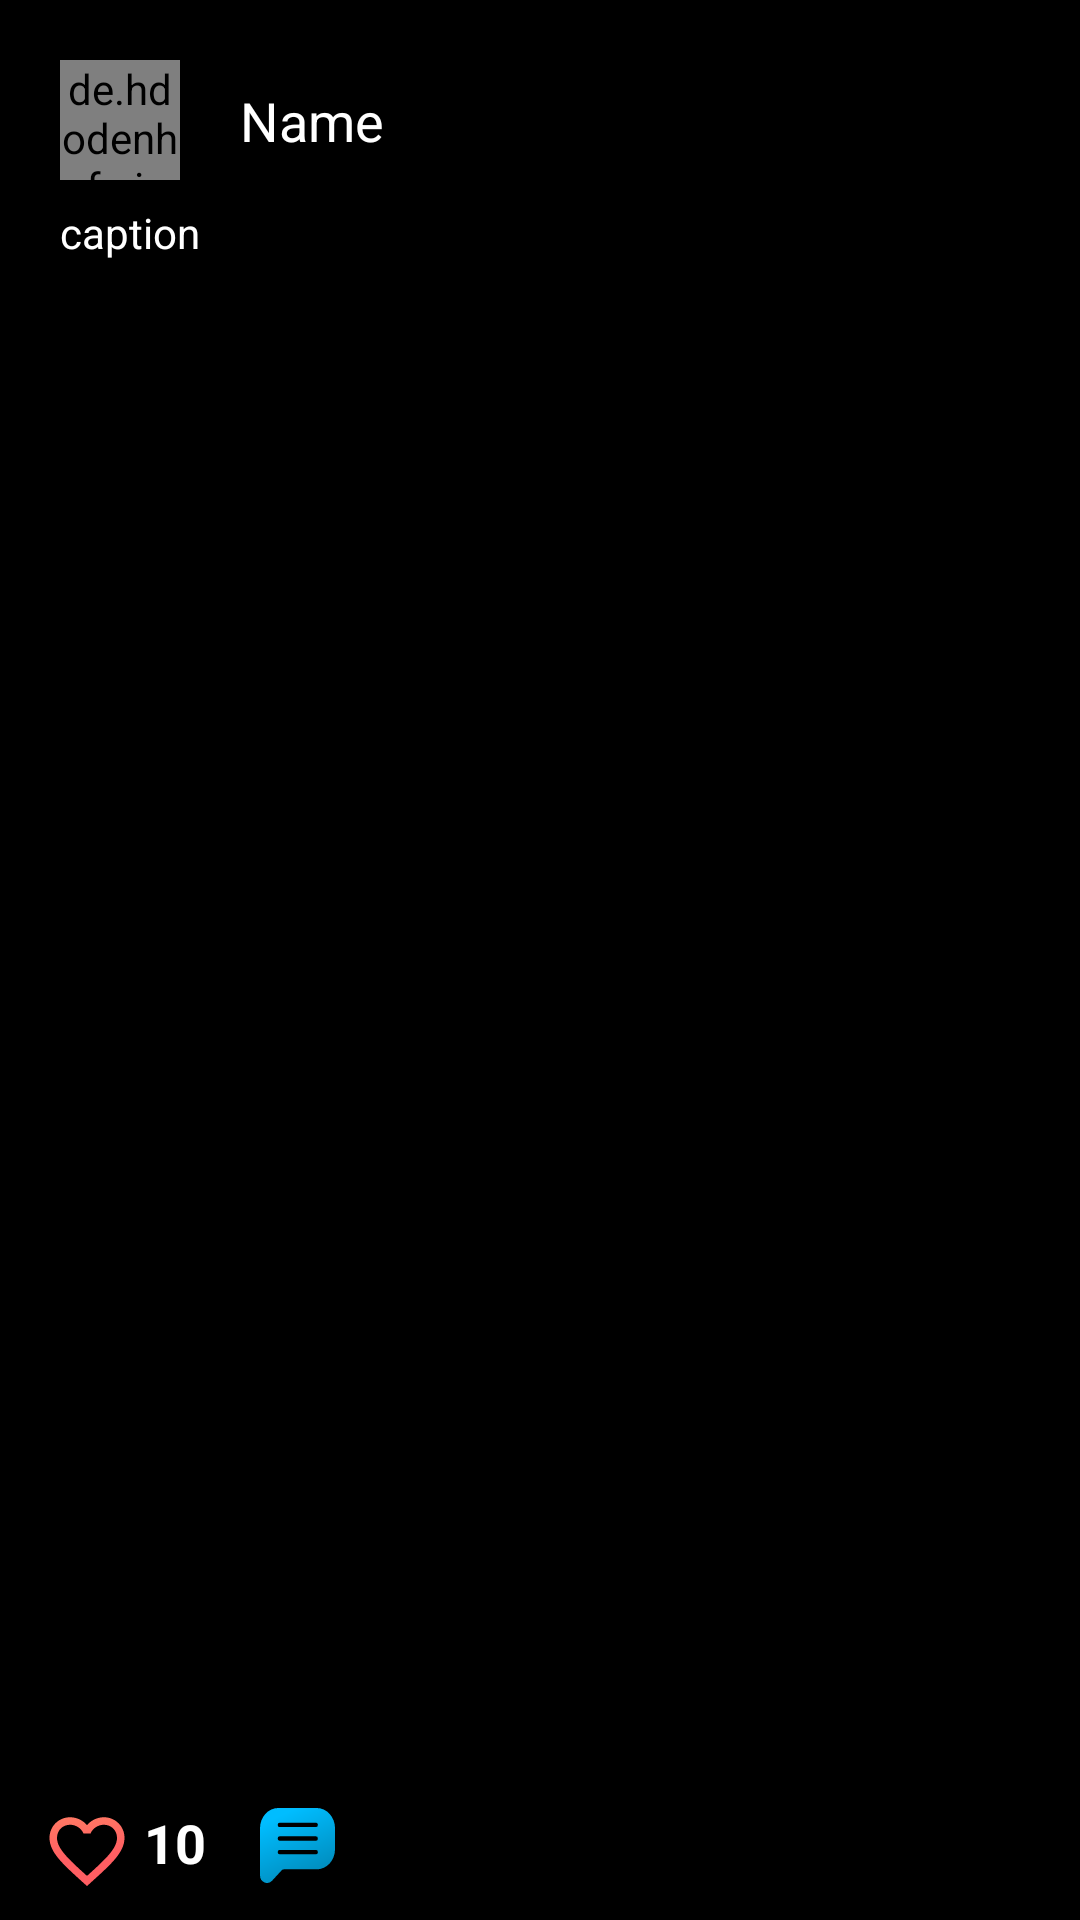

Produce the Android XML layout that renders to this screen, including the resource entries it uses.
<!-- AndroidManifest.xml: activity theme noActionBar -->
<!-- res/layout/activity_post_details.xml -->
<?xml version="1.0" encoding="utf-8"?>
<androidx.constraintlayout.widget.ConstraintLayout xmlns:android="http://schemas.android.com/apk/res/android"
    xmlns:app="http://schemas.android.com/apk/res-auto"
    xmlns:tools="http://schemas.android.com/tools"
    android:layout_width="match_parent"
    android:layout_height="match_parent"
    android:background="@android:color/black"
    tools:context=".PostDetailsActivity">
   <de.hdodenhof.circleimageview.CircleImageView
       android:layout_width="40dp"
       android:layout_height="40dp"
       app:layout_constraintLeft_toLeftOf="parent"
       app:layout_constraintTop_toTopOf="parent"
       android:layout_margin="20dp"
       android:src="@drawable/ic_person_white_24dp"
       app:civ_border_width="1dp"
       android:id="@+id/postDp"
       app:civ_border_color="@android:color/white"/>
    <TextView
        android:layout_width="wrap_content"
        android:layout_height="wrap_content"
        android:text="Name "
        android:textColor="@android:color/white"
        android:id="@+id/postName"
        android:textSize="18sp"
        app:layout_constraintStart_toEndOf="@id/postDp"
        app:layout_constraintTop_toTopOf="@id/postDp"
        app:layout_constraintBottom_toBottomOf="@id/postDp"
        android:layout_marginStart="20dp"/>
    <TextView
        android:layout_width="match_parent"
        android:layout_marginStart="20dp"
        android:layout_marginTop="8dp"
        android:maxLines="4"
        android:id="@+id/postCaption"
        android:layout_height="wrap_content"
        android:text="caption"
        android:textColor="@android:color/white"
        app:layout_constraintTop_toBottomOf="@id/postDp"/>
    <ImageView
        android:layout_width="match_parent"
        android:layout_height="wrap_content"
        android:id="@+id/postImage"
        app:layout_constraintBottom_toTopOf="@id/feedLikesCount"
        android:layout_marginBottom="12dp"
        android:transitionName="image"
        android:layout_marginTop="12dp"
        app:layout_constraintTop_toBottomOf="@id/postCaption"
        android:src="@drawable/ic_image_black_24dp" />
    <ToggleButton
        android:id="@+id/postLikeButton"
        android:layout_width="30dp"
        android:layout_height="30dp"
        android:layout_marginStart="14dp"
        android:layout_marginTop="4dp"
        android:layout_marginEnd="4dp"
        android:layout_marginBottom="8dp"
        android:padding="4dp"
        android:background="@drawable/button_like"
        android:checked="false"
        android:text=""
        android:textOff=""
        android:textOn=""
        app:layout_constraintBottom_toBottomOf="parent"
        app:layout_constraintStart_toStartOf="parent"
        />
    <TextView
        android:layout_width="wrap_content"
        android:layout_height="wrap_content"
        android:textSize="18sp"
        android:textStyle="bold"
        android:text="10"
        android:height="30dp"
        android:layout_marginTop="4dp"
        android:layout_marginStart="4dp"
        android:layout_marginBottom="4dp"
        app:layout_constraintTop_toTopOf="@id/postLikeButton"
        app:layout_constraintBottom_toBottomOf="@id/postLikeButton"
        android:id="@+id/feedLikesCount"
        android:textColor="@android:color/white"
        app:layout_constraintStart_toEndOf="@id/postLikeButton"/>

    <ImageView
        android:id="@+id/postCommentButton"
        android:layout_width="25dp"
        android:layout_height="25dp"
        android:layout_marginStart="18dp"
        android:layout_marginTop="8dp"
        android:layout_marginBottom="12dp"
        android:layout_marginEnd="8dp"
        android:background="@drawable/button_comment"
        android:text=""
        android:textOff=""
        android:textOn=""
        app:layout_constraintTop_toTopOf="@id/postLikeButton"
        app:layout_constraintBottom_toBottomOf="@id/postLikeButton"
        app:layout_constraintStart_toEndOf="@id/feedLikesCount"/>


</androidx.constraintlayout.widget.ConstraintLayout>
<!-- resources referenced by this layout -->
<resources>
  <!-- drawable button_like (drawable) -->
  <?xml version="1.0" encoding="utf-8"?>
  <selector xmlns:android="http://schemas.android.com/apk/res/android">
      <item android:drawable = "@drawable/feed_like_selected"
          android:state_checked="true"/>
      <item android:drawable="@drawable/feed_like_unselected"
          android:state_checked="false"/>
  </selector>
  <style name="noActionBar" parent="Theme.AppCompat.Light.NoActionBar">
          <item name="colorPrimary">@color/colorPrimary</item>
          <item name="colorPrimaryDark">@color/colorPrimaryDark</item>
          <item name="colorAccent">@color/colorAccent</item>
  
          <item name="android:windowContentTransitions" tools:targetApi="lollipop">true</item>
      </style>
  <!-- drawable feed_like_selected (drawable) -->
  <vector xmlns:android="http://schemas.android.com/apk/res/android"
      xmlns:aapt="http://schemas.android.com/aapt"
      android:width="24dp"
      android:height="24dp"
      android:viewportWidth="24.0"
      android:viewportHeight="24.0">
    <path
        android:pathData="M12,21.35l-1.45,-1.32C5.4,15.36 2,12.28 2,8.5 2,5.42 4.42,3 7.5,3c1.74,0 3.41,0.81 4.5,2.09C13.09,3.81 14.76,3 16.5,3 19.58,3 22,5.42 22,8.5c0,3.78 -3.4,6.86 -8.55,11.54L12,21.35z">
      <aapt:attr name="android:fillColor">
        <gradient
            android:startY="13.469688"
            android:startX="12.892886"
            android:endY="-11.901698"
            android:endX="9.606162"
            android:type="linear">
          <item android:offset="0" android:color="#FFFF5E62"/>
          <item android:offset="1" android:color="#FFFF9966"/>
        </gradient>
      </aapt:attr>
    </path>
  </vector>
  <!-- drawable feed_like_unselected (drawable) -->
  <vector xmlns:android="http://schemas.android.com/apk/res/android"
      xmlns:aapt="http://schemas.android.com/aapt"
      android:width="24dp"
      android:height="24dp"
      android:viewportWidth="24.0"
      android:viewportHeight="24.0">
    <path
        android:pathData="M16.5,3c-1.74,0 -3.41,0.81 -4.5,2.09C10.91,3.81 9.24,3 7.5,3 4.42,3 2,5.42 2,8.5c0,3.78 3.4,6.86 8.55,11.54L12,21.35l1.45,-1.32C18.6,15.36 22,12.28 22,8.5 22,5.42 19.58,3 16.5,3zM12.1,18.55l-0.1,0.1 -0.1,-0.1C7.14,14.24 4,11.39 4,8.5 4,6.5 5.5,5 7.5,5c1.54,0 3.04,0.99 3.57,2.36h1.87C13.46,5.99 14.96,5 16.5,5c2,0 3.5,1.5 3.5,3.5 0,2.89 -3.14,5.74 -7.9,10.05z">
      <aapt:attr name="android:fillColor">
        <gradient
            android:startY="13.469688"
            android:startX="12.892886"
            android:endY="-11.901698"
            android:endX="9.606162"
            android:type="linear">
          <item android:offset="0" android:color="#FFFF5E62"/>
          <item android:offset="1" android:color="#FFFF9966"/>
        </gradient>
      </aapt:attr>
    </path>
  </vector>
  <color name="colorPrimary">#00BCD4</color>
  <color name="colorPrimaryDark">#014B57</color>
  <color name="colorAccent">#8BC34A</color>
</resources>
